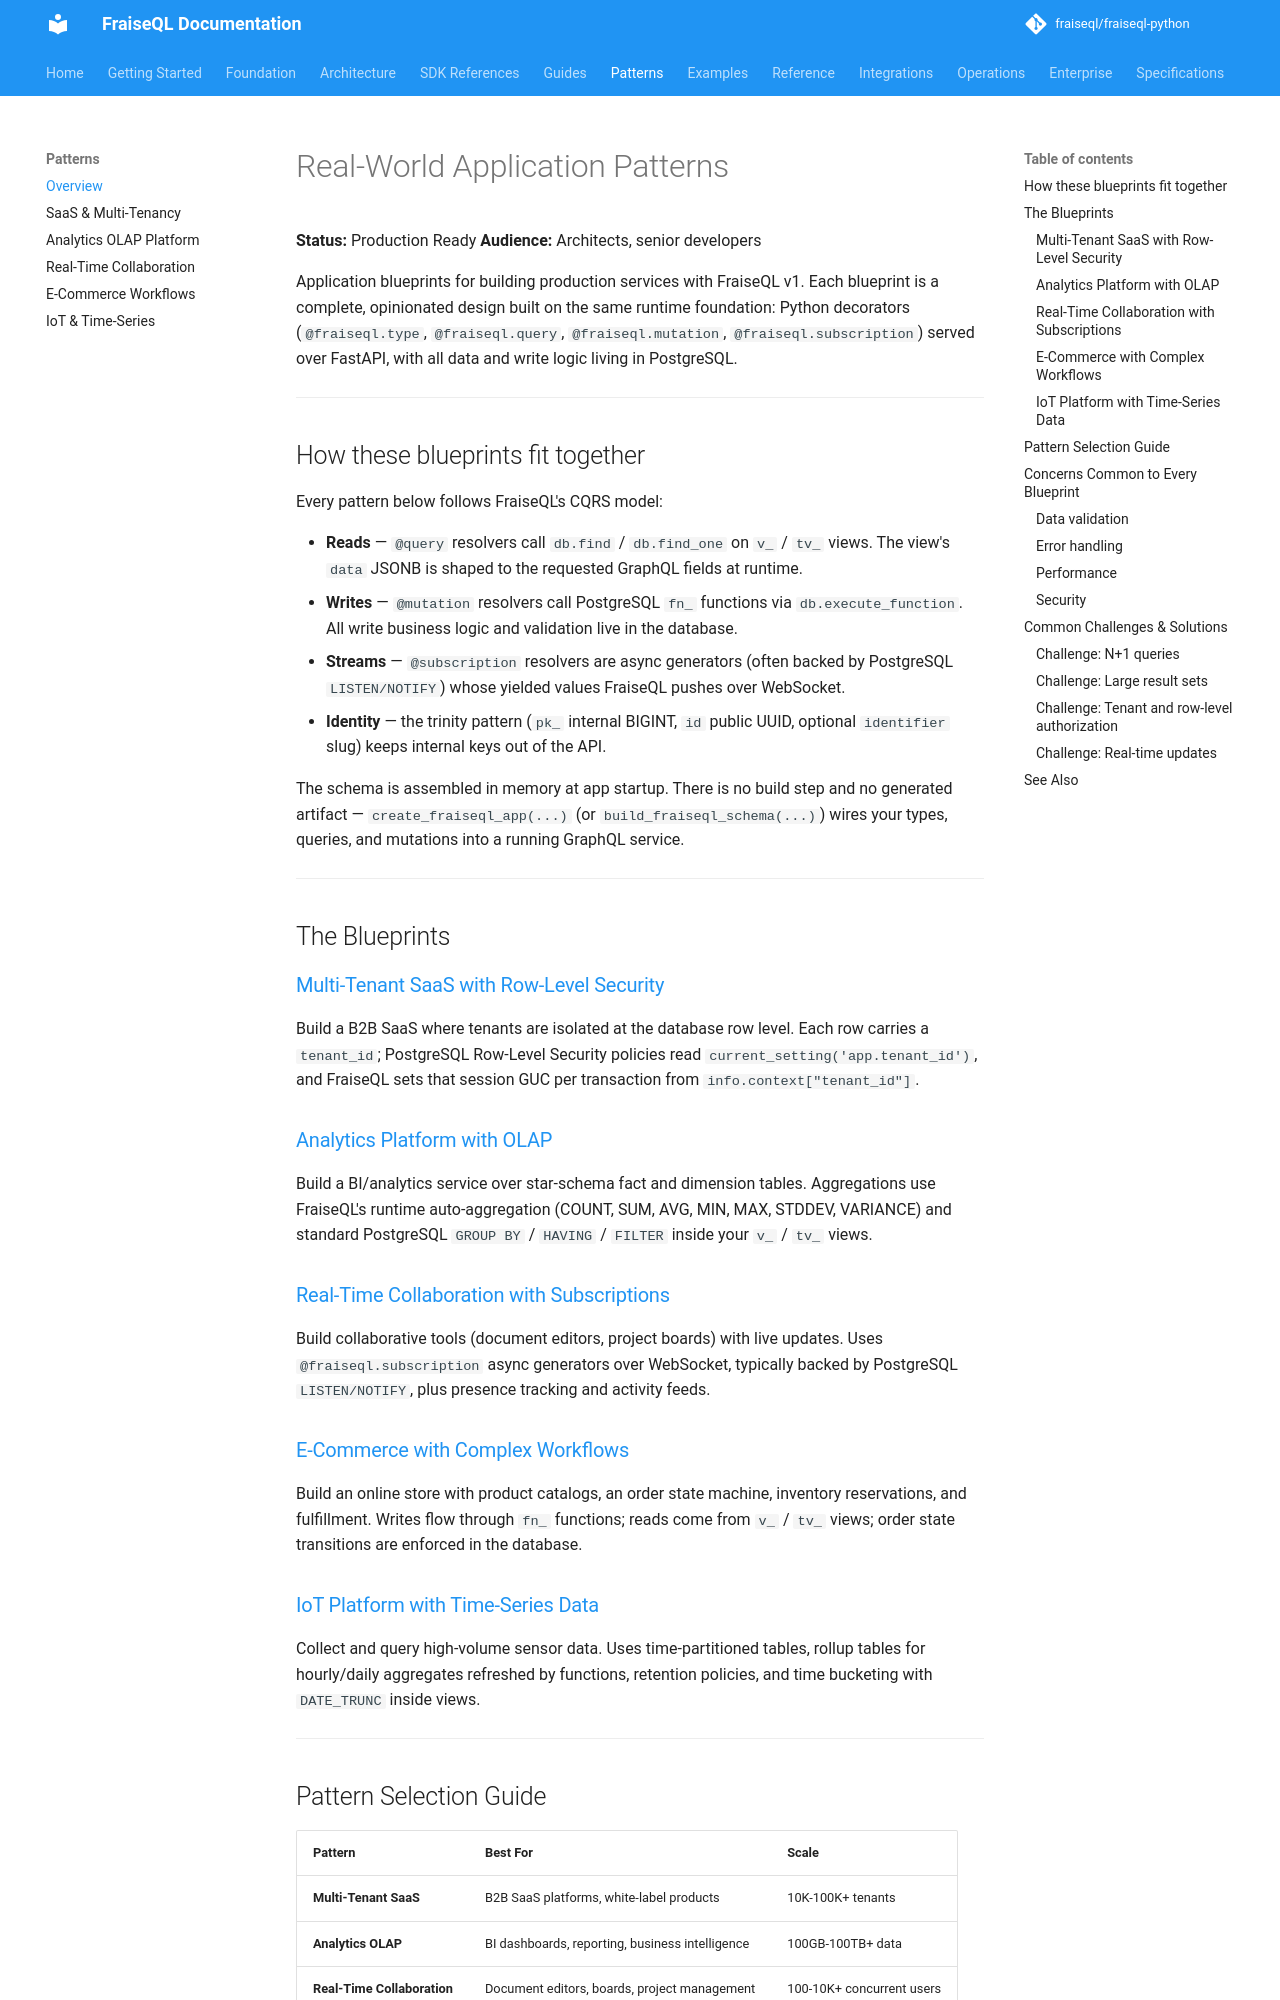

repository: fraiseql/fraiseql-python · page: patterns/index.html · generator: mkdocs

---
title: Real-World Application Patterns
description: Application blueprints for production FraiseQL v1 services built on Python, PostgreSQL, and FastAPI.
keywords: ["patterns", "saas", "realtime", "ecommerce", "analytics", "iot", "postgresql"]
tags: ["documentation", "patterns"]
---

# Real-World Application Patterns

**Status:** Production Ready
**Audience:** Architects, senior developers

Application blueprints for building production services with FraiseQL v1. Each blueprint
is a complete, opinionated design built on the same runtime foundation: Python decorators
(`@fraiseql.type`, `@fraiseql.query`, `@fraiseql.mutation`, `@fraiseql.subscription`)
served over FastAPI, with all data and write logic living in PostgreSQL.

---

## How these blueprints fit together

Every pattern below follows FraiseQL's CQRS model:

- **Reads** — `@query` resolvers call `db.find` / `db.find_one` on `v_` / `tv_` views.
  The view's `data` JSONB is shaped to the requested GraphQL fields at runtime.
- **Writes** — `@mutation` resolvers call PostgreSQL `fn_` functions via
  `db.execute_function`. All write business logic and validation live in the database.
- **Streams** — `@subscription` resolvers are async generators (often backed by
  PostgreSQL `LISTEN/NOTIFY`) whose yielded values FraiseQL pushes over WebSocket.
- **Identity** — the trinity pattern (`pk_` internal BIGINT, `id` public UUID,
  optional `identifier` slug) keeps internal keys out of the API.

The schema is assembled in memory at app startup. There is no build step and no
generated artifact — `create_fraiseql_app(...)` (or `build_fraiseql_schema(...)`)
wires your types, queries, and mutations into a running GraphQL service.

---

## The Blueprints

### [Multi-Tenant SaaS with Row-Level Security](./saas-multi-tenant.md)

Build a B2B SaaS where tenants are isolated at the database row level. Each row carries
a `tenant_id`; PostgreSQL Row-Level Security policies read `current_setting('app.tenant_id')`,
and FraiseQL sets that session GUC per transaction from `info.context["tenant_id"]`.

### [Analytics Platform with OLAP](./analytics-olap-platform.md)

Build a BI/analytics service over star-schema fact and dimension tables. Aggregations use
FraiseQL's runtime auto-aggregation (COUNT, SUM, AVG, MIN, MAX, STDDEV, VARIANCE) and
standard PostgreSQL `GROUP BY` / `HAVING` / `FILTER` inside your `v_` / `tv_` views.

### [Real-Time Collaboration with Subscriptions](./realtime-collaboration.md)

Build collaborative tools (document editors, project boards) with live updates. Uses
`@fraiseql.subscription` async generators over WebSocket, typically backed by PostgreSQL
`LISTEN/NOTIFY`, plus presence tracking and activity feeds.
